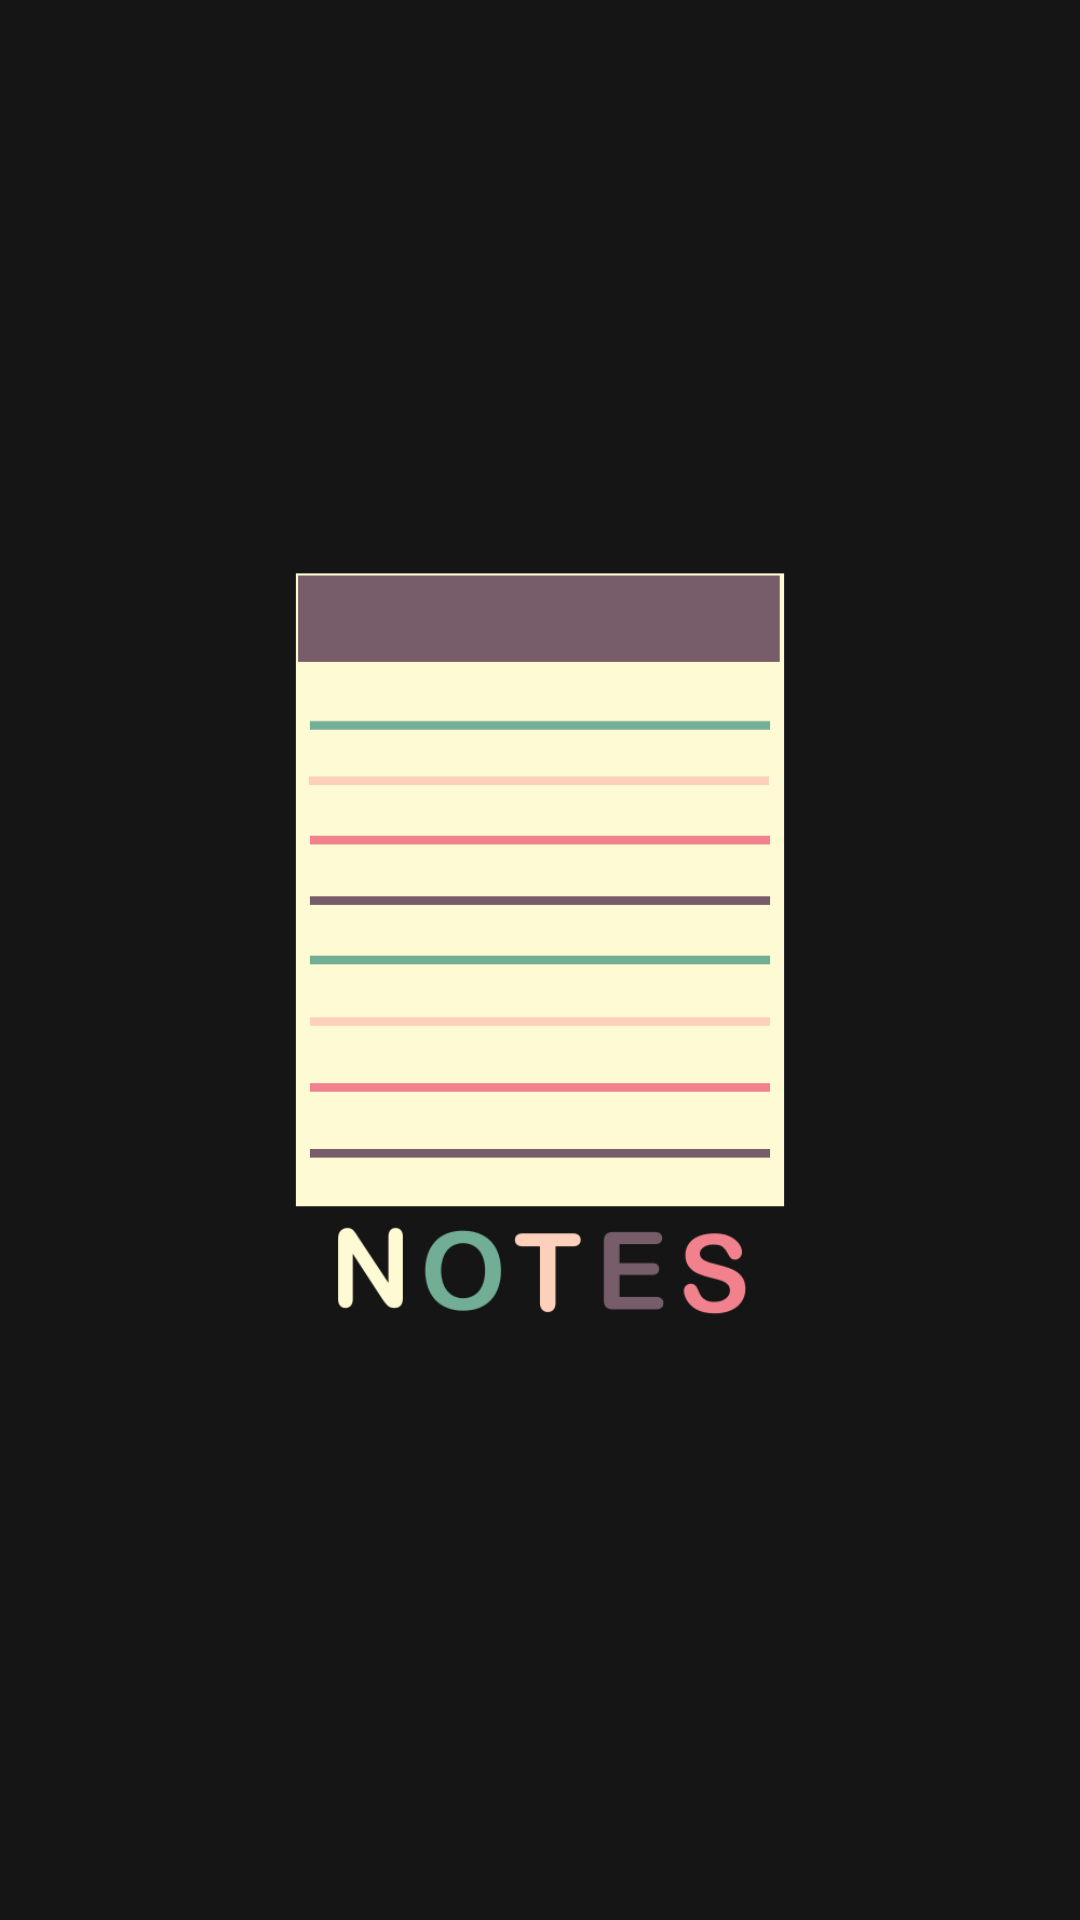

Android layout source for this screen:
<!-- AndroidManifest.xml: application theme Theme.SimpleNotesApplication -->
<!-- res/layout/activity_splash_screen.xml -->
<?xml version="1.0" encoding="utf-8"?>
<androidx.constraintlayout.widget.ConstraintLayout xmlns:android="http://schemas.android.com/apk/res/android"
    xmlns:app="http://schemas.android.com/apk/res-auto"
    xmlns:tools="http://schemas.android.com/tools"
    android:layout_width="match_parent"
    android:layout_height="match_parent"
    android:background="@color/cp_black"
    tools:context=".activity.SplashScreenActivity">

    <ImageView
        android:layout_width="wrap_content"
        android:layout_height="wrap_content"
        android:src="@drawable/ic_note_app_logo"
        app:layout_constraintBottom_toBottomOf="parent"
        app:layout_constraintEnd_toEndOf="parent"
        app:layout_constraintStart_toStartOf="parent"
        app:layout_constraintTop_toTopOf="parent" />

</androidx.constraintlayout.widget.ConstraintLayout>
<!-- resources referenced by this layout -->
<resources>
  <color name="cp_black">#151515</color>
  <!-- drawable ic_note_app_logo: png bitmap (drawable-v24, 30793 bytes) -->
  <style name="Theme.SimpleNotesApplication" parent="Theme.MaterialComponents.DayNight.DarkActionBar">
          
          <item name="colorPrimary">@color/cp_brown</item>
          <item name="colorPrimaryVariant">@color/cp_brown</item>
          <item name="colorOnPrimary">@color/white</item>
          
          <item name="colorSecondary">@color/teal_200</item>
          <item name="colorSecondaryVariant">@color/teal_700</item>
          <item name="colorOnSecondary">@color/black</item>
          
          <item name="android:statusBarColor" tools:targetApi="l">?attr/colorPrimaryVariant</item>
          
      </style>
  <color name="cp_brown">#765D69</color>
  <color name="white">#FFFFFFFF</color>
  <color name="teal_200">#FF03DAC5</color>
  <color name="teal_700">#FF018786</color>
  <color name="black">#FF000000</color>
</resources>
